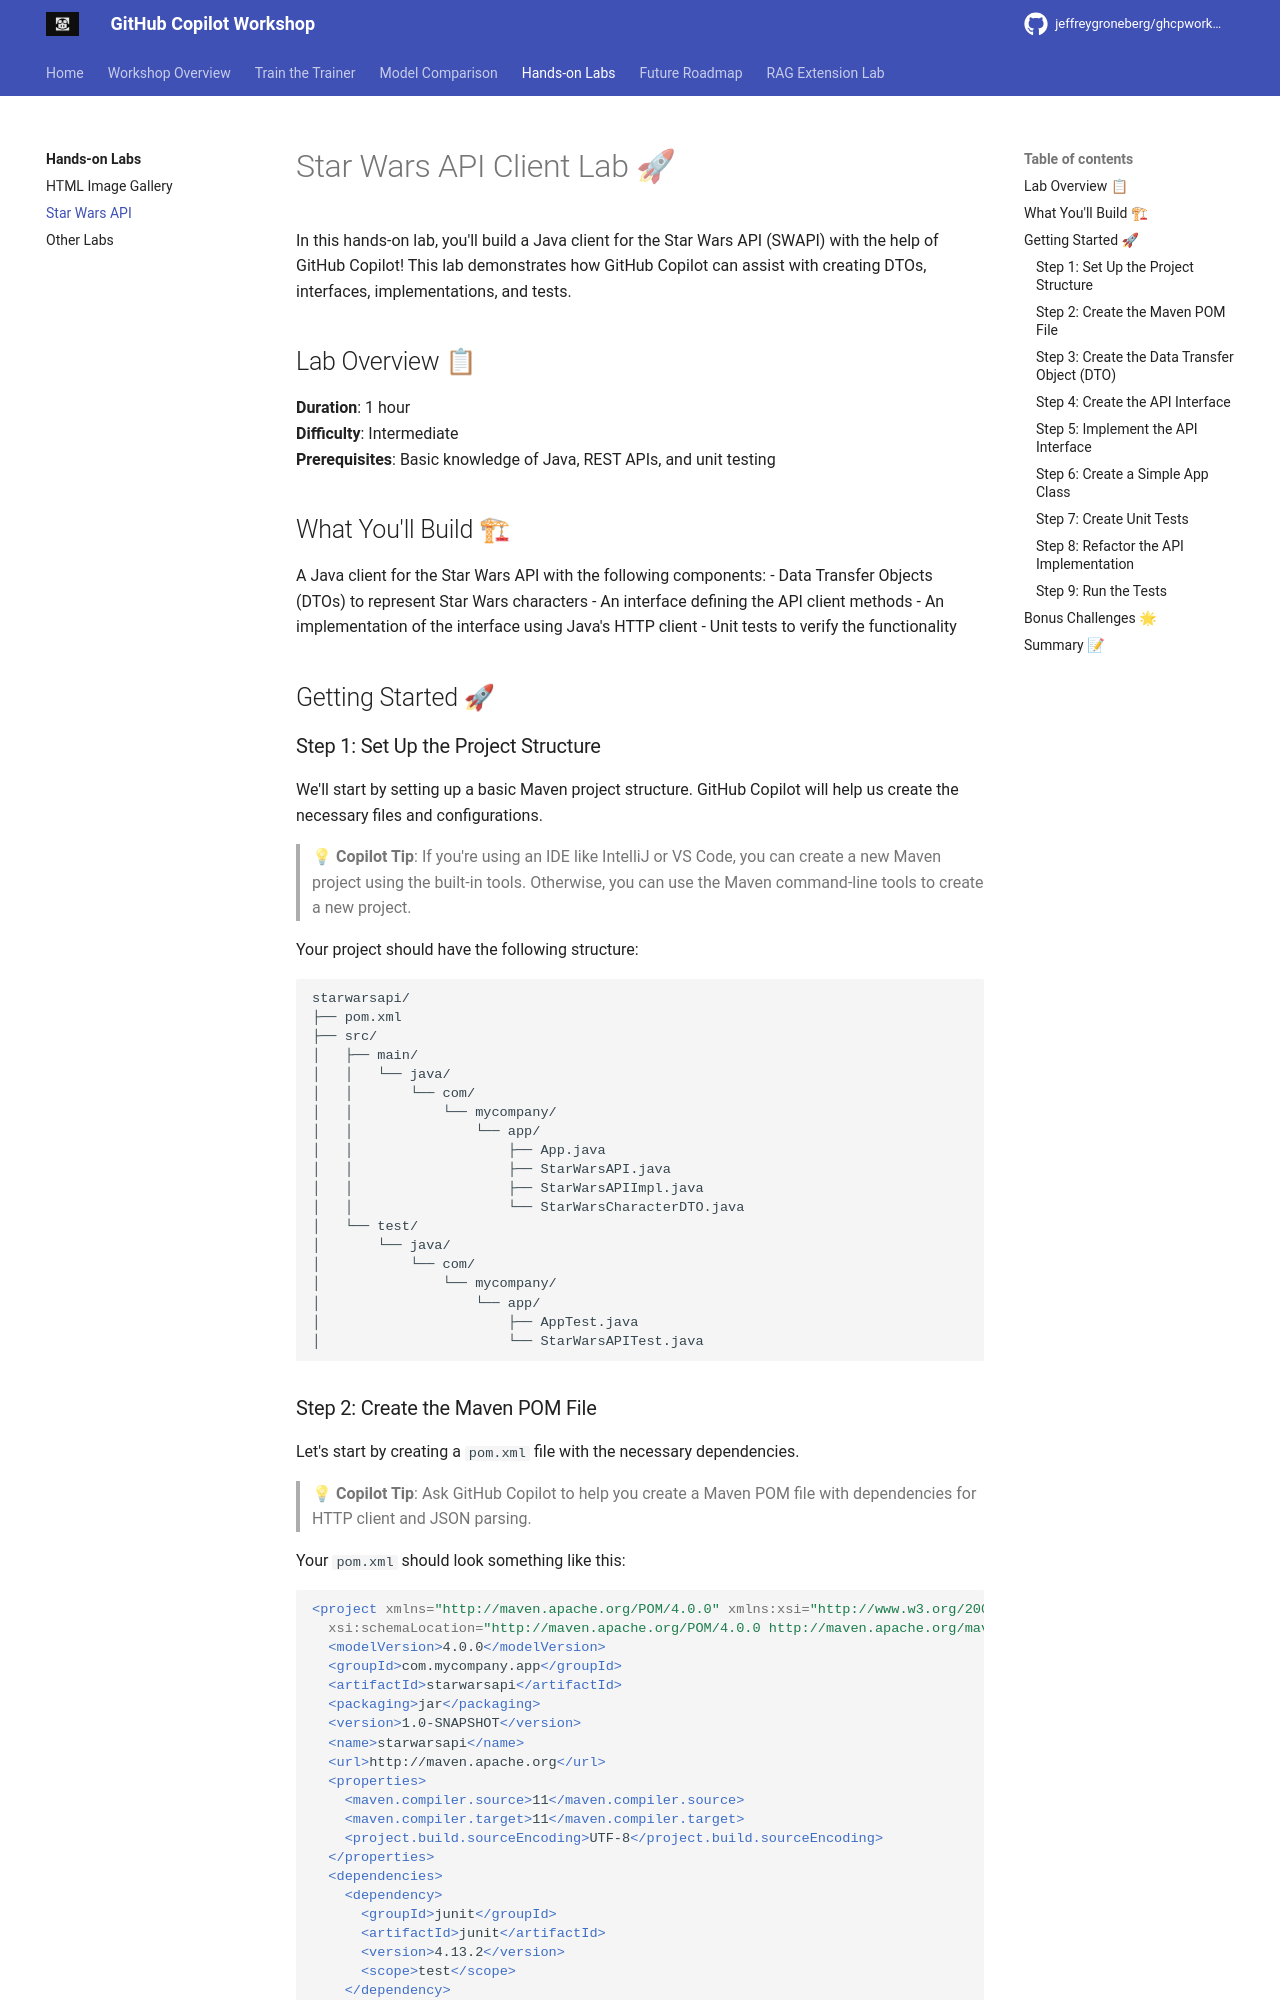

repository: jeffrey-groneberg/ghcpworkshopcsuger · page: hands-on/starwars-api/index.html · generator: mkdocs

# Star Wars API Client Lab 🚀

In this hands-on lab, you'll build a Java client for the Star Wars API (SWAPI) with the help of GitHub Copilot! This lab demonstrates how GitHub Copilot can assist with creating DTOs, interfaces, implementations, and tests.

## Lab Overview 📋

**Duration**: 1 hour  
**Difficulty**: Intermediate  
**Prerequisites**: Basic knowledge of Java, REST APIs, and unit testing  

## What You'll Build 🏗

A Java client for the Star Wars API with the following components:
- Data Transfer Objects (DTOs) to represent Star Wars characters
- An interface defining the API client methods
- An implementation of the interface using Java's HTTP client
- Unit tests to verify the functionality

## Getting Started 🚀

### Step 1: Set Up the Project Structure

We'll start by setting up a basic Maven project structure. GitHub Copilot will help us create the necessary files and configurations.

> 💡 **Copilot Tip**: If you're using an IDE like IntelliJ or VS Code, you can create a new Maven project using the built-in tools. Otherwise, you can use the Maven command-line tools to create a new project.

Your project should have the following structure:
```
starwarsapi/
├── pom.xml
├── src/
│   ├── main/
│   │   └── java/
│   │       └── com/
│   │           └── mycompany/
│   │               └── app/
│   │                   ├── App.java
│   │                   ├── StarWarsAPI.java
│   │                   ├── StarWarsAPIImpl.java
│   │                   └── StarWarsCharacterDTO.java
│   └── test/
│       └── java/
│           └── com/
│               └── mycompany/
│                   └── app/
│                       ├── AppTest.java
│                       └── StarWarsAPITest.java
```
